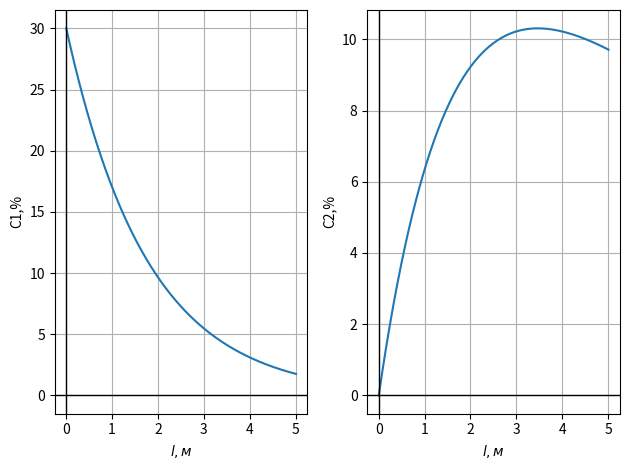

Write Python code to recreate this figure.
import matplotlib.pyplot as plt
import numpy as np
import math

# Физические константы и параметры задачи

R = 8.31  # универсальная газовая постоянная, Дж/(моль·К)

# Предэкспоненциальный множитель и энергия активации уравнения Аррениуса для вычисления константы скорости i-й реакции
A1 = 92 * 10**8
E1 = 150000  # Дж/моль
A2 = 16*10**7
E2 = 132000  # Дж/моль
A3 = 580
E3 = 60000  # Дж/моль

# Геометрические и технологические параметры
D = 0.12  # диаметр трубы, м
T = 640  # температура, К
m_c1 = 0.015  # массовый расход бензола на входе, кг/с
m_O2 = 0.035  # массовый расход кислорода на входе, кг/с
ro = 200  # средняя плотность реакционной среды, кг/м^3

# Молярные массы компонентов
mu_C1 = 0.078  # бензол, кг/моль
mu_C2 = 0.098  # малеиновый ангидрид, кг/моль

# Варьируемый параметр и шаг по длине
L = 5  # длина трубы, м (тестовое значение)
d_l = 0.01  # шаг интегрирования по длине, м


# Расчёт констант скоростей реакций по уравнению Аррениуса
k1 = A1 * math.exp(-E1 / (R*T))
k2 = A2 * np.exp(-E2 / (R*T))
k3 = A3 * np.exp(-E3 / (R*T))

print("k1 =", k1, "k2 =", k2, "k3 =", k3)


def percent_C(C_m, mu):
    # Перевод концентрации из моль/м^3 в %.

    C = (C_m * 100 * mu) / ro
    return C


def f_C1(C1, m):
    # Правая часть уравнения для dC1/dl.
    # C1 — концентрация бензола, моль/м^3.
    # m — массовый расход реакционной среды, кг/с.

    C1 = (-C1 * (k1 + k3) * ro * np.pi * (D ** 2)) / (4 * m)
    return C1


def f_C2(C1, C2, m):
    # Правая часть уравнения для dC2/dl.
    # C1 — концентрация бензола, моль/м^3.
    # C2 — концентрация малеинового ангидрида, моль/м^3.
    # m — массовый расход реакционной среды, кг/с.

    C2 = ((k1 * C1 - k2 * C2) * ro * np.pi * (D ** 2)) / (4 * m)
    return C2


# Расчет входной концентрации бензола
C1 = (m_c1 * ro) / ((m_c1+m_O2) * mu_C1)

# Расчет массового расхода реакционной среды, кг/с.
m0 = m_c1+m_O2

C2 = 0
l = 0

# Массивы для сохранения концентраций
C1_val = [C1]
C2_val = [C2]
C1_proc = percent_C(C1, mu_C1)
C2_proc = percent_C(C2, mu_C2)
C1_percent_array = [C1_proc]
C2_percent_array = [C2_proc]
l_val = [l]

print(f"Концентрация бензола на входе: {C1_val[0]} моль/м^3, {C1_percent_array[0]} %")
print("m0 =", m0)

# Численное интегрирование по длине трубы методом Эйлера
while l < L:
    C1_0 = C1
    C1 += f_C1(C1, m0) * d_l
    C2 += f_C2(C1_0, C2, m0) * d_l
    l += d_l

    C1_val.append(C1)
    C2_val.append(C2)
    C1_proc = percent_C(C1, mu_C1)
    C2_proc = percent_C(C2, mu_C2)
    C1_percent_array.append(C1_proc)
    C2_percent_array.append(C2_proc)
    l_val.append(l)

print(f"Концентрация малеинового ангидрида на выходе: {C2_val[-1]} моль/м^3, {C2_percent_array[-1]} %")
print(f"Длина трубы: {l_val[-1]} м")

# Построение графиков концентраций
plt.subplot(1, 2, 1)
plt.plot(l_val, C1_percent_array)
plt.grid(True)
plt.xlabel('$l, м$')
plt.ylabel('C1,%')
plt.axhline(0, color='black', linewidth=1)
plt.axvline(0, color='black', linewidth=1)

plt.subplot(1, 2, 2)
plt.plot(l_val, C2_percent_array)
plt.grid(True)
plt.xlabel('$l, м$')
plt.ylabel('C2,%')
plt.axhline(0, color='black', linewidth=1)
plt.axvline(0, color='black', linewidth=1)

plt.tight_layout()
plt.show()
